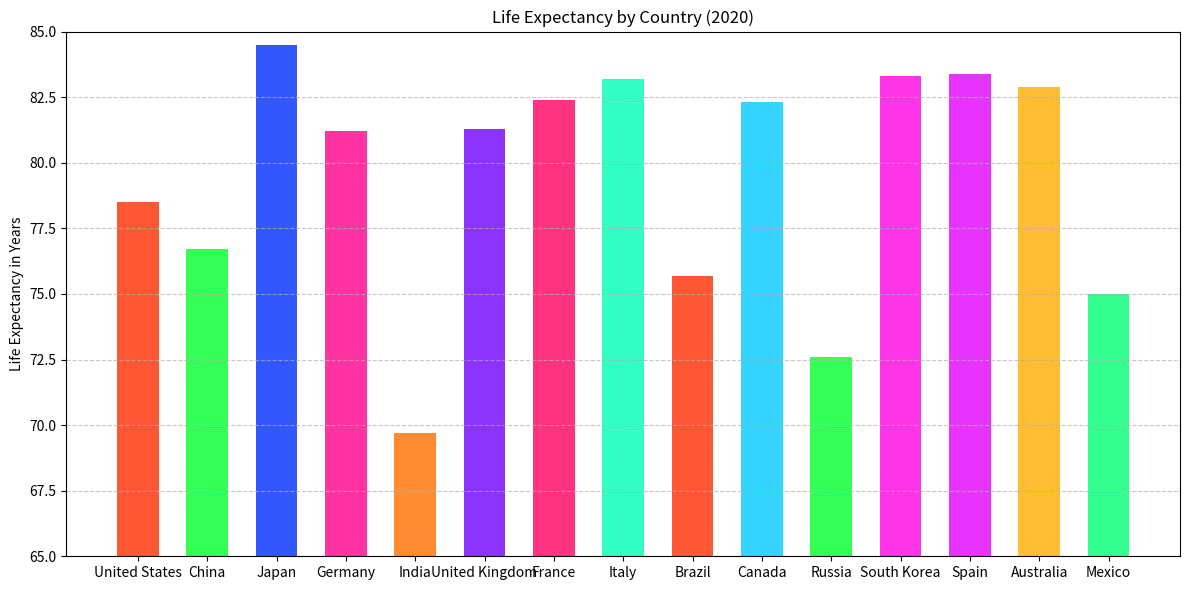

This figure's Python source:

import matplotlib.pyplot as plt

# Data
countries = ['United States', 'China', 'Japan', 'Germany', 'India',
             'United Kingdom', 'France', 'Italy', 'Brazil', 'Canada',
             'Russia', 'South Korea', 'Spain', 'Australia', 'Mexico']
life_expectancy = [78.5, 76.7, 84.5, 81.2, 69.7,
                   81.3, 82.4, 83.2, 75.7, 82.3,
                   72.6, 83.3, 83.4, 82.9, 75.0]

# Create bar chart
plt.figure(figsize=(12, 6))  # Change width and height of the chart
colors = ['#FF5733', '#33FF57', '#3357FF', '#FF33A1', '#FF8C33',
          '#8C33FF', '#FF3380', '#33FFC5', '#FF5733', '#33D4FF',
          '#33FF57', '#FF33E8', '#E833FF', '#FFBD33', '#33FF90']

plt.bar(countries, life_expectancy, color=colors, width=0.6)  # Change direction of chart and bar width

# Customizing the plot
plt.ylabel('Life Expectancy in Years')
plt.title('Life Expectancy by Country (2020)')
plt.grid(axis='y', linestyle='--', alpha=0.7)

# Set y-axis limits to start from 65 to truncate the lower part
plt.ylim(65, 85)

plt.tight_layout()
plt.show()
